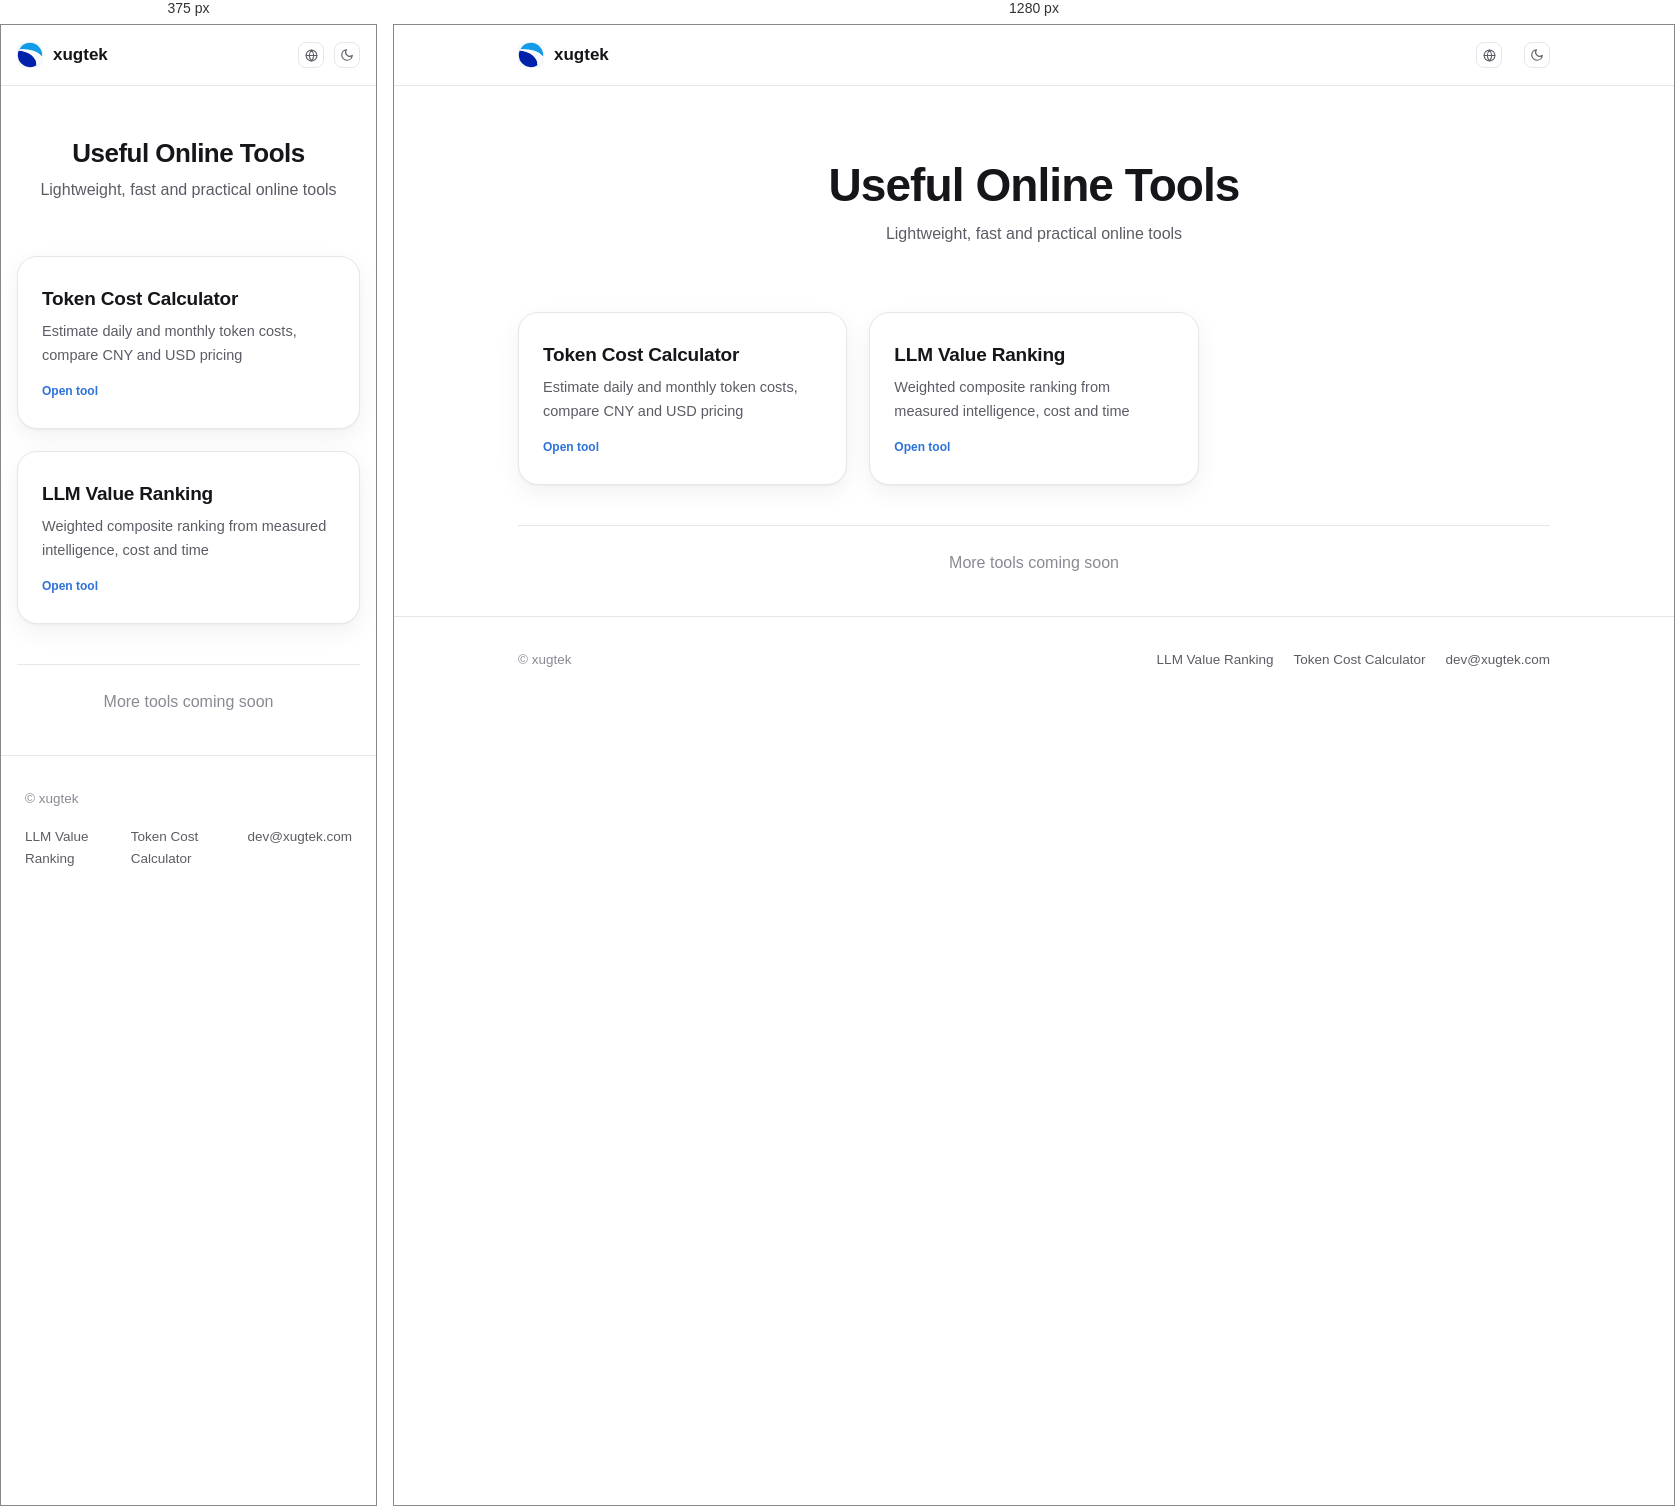
Rendered at 375 px and 1280 px, left to right.

<!-- file: index.html -->
<!doctype html>
<html lang="en" data-theme="light" data-static-lang="en">
<head>
  <meta charset="utf-8">
  <meta name="viewport" content="width=device-width, initial-scale=1">
  <title>xugtek – Useful Online Tools | Free Token Cost Calculator</title>
  <meta name="description" content="xugtek: lightweight free online tools — a token/API cost calculator with DeepSeek, GPT-6, Kimi, Qwen and GLM pricing in CNY/USD, plus an LLM value ranking based on independent measurements.">
  <meta property="og:type" content="website">
  <meta property="og:site_name" content="xugtek">
  <meta property="og:locale" content="en_US">
  <meta property="og:title" content="xugtek – Useful Online Tools | Free Token Cost Calculator">
  <meta property="og:description" content="xugtek: lightweight free online tools — a token/API cost calculator with DeepSeek, GPT-6, Kimi, Qwen and GLM pricing in CNY/USD, plus an LLM value ranking based on independent measurements.">
  <meta property="og:url" content="https://tools.xugtek.com/en/">
  <meta property="og:image" content="https://tools.xugtek.com/assets/icons/og-card-home.png">
  <meta property="og:image:width" content="1200">
  <meta property="og:image:height" content="630">
  <meta property="og:image:alt" content="xugtek Useful Online Tools">
  <meta name="twitter:card" content="summary_large_image">
  <meta name="twitter:image" content="https://tools.xugtek.com/assets/icons/og-card-home.png">
  <meta name="twitter:title" content="xugtek – Useful Online Tools | Free Token Cost Calculator">
  <meta name="twitter:description" content="xugtek: lightweight free online tools — a token/API cost calculator with DeepSeek, GPT-6, Kimi, Qwen and GLM pricing in CNY/USD, plus an LLM value ranking based on independent measurements.">
  <link rel="icon" href="/favicon.ico" sizes="any">
  <link rel="icon" href="../assets/icons/favicon-48.png" type="image/png" sizes="48x48">
  <link rel="icon" href="../assets/icons/brand.svg" type="image/svg+xml">
  <link rel="apple-touch-icon" href="../assets/icons/apple-touch-icon.png">
  <link rel="canonical" href="https://tools.xugtek.com/en/">
  <link rel="alternate" hreflang="zh-CN" href="https://tools.xugtek.com/">
  <link rel="alternate" hreflang="en" href="https://tools.xugtek.com/en/">
  <link rel="alternate" hreflang="x-default" href="https://tools.xugtek.com/en/">
  <link rel="stylesheet" href="../assets/css/style.css">
<style>html.i18n-wait body { visibility: hidden; }</style>
<script>
  (function () {
    try {
      var ALT = {
        "zh-CN": {
          "title": "xugtek - 实用在线工具 | 免费Token费用计算器",
          "description": "xugtek：轻量、快速、实用的免费在线工具集合。提供 Token/API 费用计算器，覆盖 DeepSeek、GPT-6、Opus 5.5、Haiku 5.5、Gemini 4 Argon、Kimi、Qwen、GLM 等 31 款大模型价格，支持人民币/美元双币种与缓存命中计费，快速估算每日与每月 API 成本；另有 LLM 性价比排行榜，基于独立实测智能指数、每任务成本与耗时，综合排名 30 款主流大模型。"
        }
      };
      var pin = document.documentElement.getAttribute('data-static-lang');
      var nav = navigator.language || navigator.userLanguage || '';
      var eff = /^zh/i.test(nav) ? 'zh-CN' : 'en';
      var alt = ALT[eff];
      var followed = false;
      try { followed = !!sessionStorage.getItem('xugtek-lang-nav'); } catch (e) {}
      if (!followed && pin && eff !== pin && alt) {
        document.title = alt.title;
        var meta = document.querySelector('meta[name="description"]');
        if (meta) meta.setAttribute('content', alt.description);
        document.documentElement.classList.add('i18n-wait');
        setTimeout(function () {
          document.documentElement.classList.remove('i18n-wait');
        }, 1500);
      }
    } catch (e) {}
  })();
</script>
<script>
  (function () {
    try {
      var t = localStorage.getItem('xugtek-theme');
      var d = t || (window.matchMedia && matchMedia('(prefers-color-scheme: dark)').matches ? 'dark' : 'light');
      document.documentElement.setAttribute('data-theme', d);
    } catch (e) {}
  })();
</script></head>
<body>
  <nav class="nav" aria-label="Tools">
    <div class="nav-inner">
      <a class="brand" href="./">
        <span class="brand-mark" role="img" aria-label="xugtek"></span>
        <span data-i18n="siteName">xugtek</span>
      </a>
      <div class="nav-links">
        <div class="lang-switch">
          <button type="button" class="lang-switch-btn" data-lang-toggle aria-haspopup="listbox" aria-label="Language / 语言" title="Language / 语言">
            <svg viewBox="0 0 24 24" fill="none" stroke="currentColor" stroke-width="2" stroke-linecap="round" stroke-linejoin="round" aria-hidden="true"><circle cx="12" cy="12" r="10"/><path d="M2 12h20"/><path d="M12 2a15.3 15.3 0 0 1 4 10 15.3 15.3 0 0 1-4 10 15.3 15.3 0 0 1-4-10 15.3 15.3 0 0 1 4-10z"/></svg>
          </button>
          <ul class="lang-switch-list" role="listbox" aria-label="Language / 语言">
            <li><a data-lang="zh-CN" href="../">简体中文</a></li>
            <li><a data-lang="en" class="current" href="./">English</a></li>
          </ul>
        </div>
        <button type="button" class="theme-toggle" data-theme-toggle data-i18n-title="themeToggle" data-i18n-aria-label="themeToggle" title="Toggle theme" aria-label="Toggle theme">
          <svg class="icon-moon" viewBox="0 0 24 24" fill="none" stroke="currentColor" stroke-width="2" stroke-linecap="round" stroke-linejoin="round" aria-hidden="true"><path d="M21 12.79A9 9 0 1 1 11.21 3 7 7 0 0 0 21 12.79z"/></svg>
          <svg class="icon-sun" viewBox="0 0 24 24" fill="none" stroke="currentColor" stroke-width="2" stroke-linecap="round" stroke-linejoin="round" aria-hidden="true"><circle cx="12" cy="12" r="4"/><path d="M12 2v2M12 20v2M4.93 4.93l1.41 1.41M17.66 17.66l1.41 1.41M2 12h2M20 12h2M6.34 17.66l-1.41 1.41M19.07 4.93l-1.41 1.41"/></svg>
        </button>
      </div>
    </div>
  </nav>

  <main>
    <section class="hero">
      <div class="container">
        <h1 data-i18n="heroTitle">Useful Online Tools</h1>
        <p data-i18n="heroSubtitle">Lightweight, fast and practical online tools</p>
      </div>
    </section>

    <section class="container" aria-label="Tools">
      <div class="tool-grid">
        <a class="tool-card" href="../token/en.html">
          <h3 data-i18n="tokenToolName">Token Cost Calculator</h3>
          <p data-i18n="tokenToolDesc">Estimate daily and monthly token costs, compare CNY and USD pricing</p>
          <span class="hint" data-i18n="openTool">Open tool</span>
        </a>
        <a class="tool-card" href="../llm-rank/en.html">
          <h3 data-i18n="llmToolName">LLM Value Ranking</h3>
          <p data-i18n="llmToolDesc">Weighted composite ranking from measured intelligence, cost and time</p>
          <span class="hint" data-i18n="openTool">Open tool</span>
        </a>
      </div>

      <div class="coming-soon" data-i18n="comingSoon">More tools coming soon</div>
    </section>
  </main>

  <footer>
    <div class="footer-inner">
      <span>© <span id="year"></span> xugtek</span>
      <div class="links">
        <a href="../llm-rank/en.html" data-i18n="llmToolName">LLM Value Ranking</a>
        <a href="../token/en.html" data-i18n="tokenToolName">Token Cost Calculator</a>
        <a href="mailto:dev@xugtek.com">dev@xugtek.com</a>
      </div>
    </div>
  </footer>

  <script type="module" src="../assets/js/index-app.js"></script>
</body>
</html>


/* @media block from style.css */
@media (max-width: 640px) {
  .container {
    padding: 0 16px;
  }

  .nav-inner {
    padding: 0 16px;
  }

  .card {
    padding: 20px;
  }

  .hero {
    padding: 52px 0 28px;
  }

  .hero h1 {
    font-size: 26px;
  }

  .result-item .value {
    font-size: 18px;
  }

  .range-row {
    flex-wrap: wrap;
    gap: 8px;
  }

  .range-slider {
    flex: 1 0 100%;
  }

  .compare-grid {
    grid-template-columns: 1fr;
  }

  #estimate-section .form-grid {
    grid-template-columns: 1fr;
  }

  #estimate-section .form-group-month {
    max-width: none;
  }

  .nav-links {
    gap: 10px;
  }
}